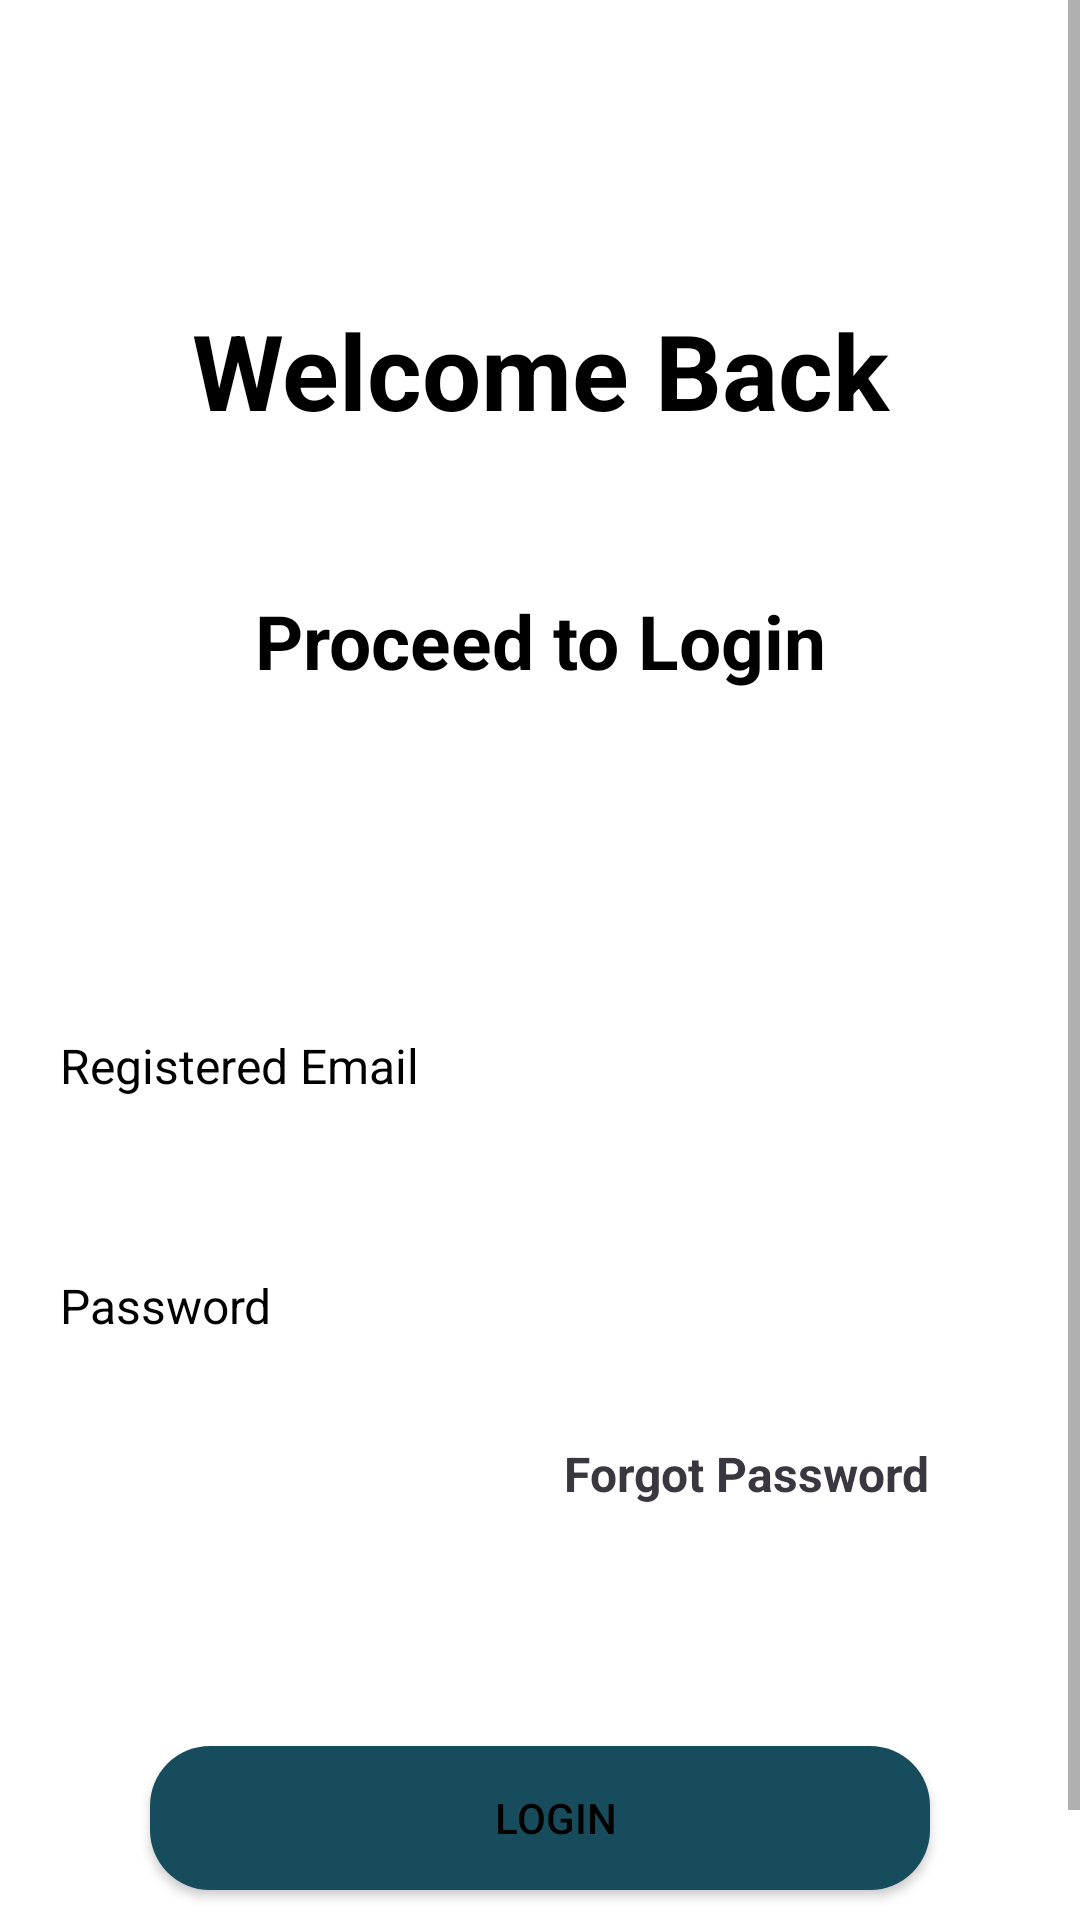

This screen was rendered from an Android layout file. Write that file and the resources it references.
<!-- AndroidManifest.xml: application theme Theme.Application -->
<!-- res/layout/fragment_login.xml -->
<?xml version="1.0" encoding="utf-8"?>
<ScrollView
    xmlns:android="http://schemas.android.com/apk/res/android"
    xmlns:tools="http://schemas.android.com/tools"
    xmlns:app="http://schemas.android.com/apk/res-auto"
    android:layout_width="match_parent"
    android:layout_height="match_parent"
    android:background="@drawable/landing_background"
    tools:context=".view.registration.LoginFragment"
    >
    <androidx.constraintlayout.widget.ConstraintLayout
        android:layout_width="match_parent"
        android:layout_height="wrap_content"
        >

        <TextView
            android:id="@+id/welcome"
            android:layout_width="match_parent"
            android:layout_height="wrap_content"
            android:layout_marginTop="100dp"
            android:gravity="center"
            android:textStyle="bold"
            android:text="Welcome Back"
            android:textColor="@color/black"
            android:textSize="35sp"
            app:layout_constraintStart_toStartOf="parent"
            app:layout_constraintEnd_toEndOf="parent"
            app:layout_constraintTop_toTopOf="parent"
            />

        <TextView
            android:id="@+id/login"
            android:layout_width="match_parent"
            android:layout_height="wrap_content"
            android:layout_marginTop="50dp"
            android:gravity="center"
            android:textStyle="bold"
            android:text="Proceed to Login"
            android:textColor="@color/black"
            android:textSize="25sp"
            app:layout_constraintStart_toStartOf="parent"
            app:layout_constraintEnd_toEndOf="parent"
            app:layout_constraintTop_toBottomOf="@id/welcome"
            />


        <EditText
            android:id="@+id/etEmail"
            android:layout_width="match_parent"
            android:layout_height="50dp"
            android:inputType="textEmailAddress"
            android:textColor="@color/black"
            android:hint="Registered Email"
            android:paddingStart="10dp"
            android:textSize="16sp"
            android:layout_marginTop="100dp"
            android:textColorHint="@color/black"
            android:layout_marginStart="10dp"
            android:layout_marginEnd="10dp"
            android:background="@drawable/edit_text_background"
            app:hintEnabled="true"
            app:layout_constraintTop_toBottomOf="@id/login" />



        <EditText
            android:id="@+id/etPassword"
            android:layout_width="match_parent"
            android:layout_height="50dp"
            android:inputType="textPassword"
            android:textColor="@color/black"
            android:hint="Password"
            android:paddingStart="10dp"
            android:textSize="16sp"
            android:layout_marginTop="30dp"
            android:layout_marginStart="10dp"
            android:layout_marginEnd="10dp"
            android:textColorHint="@color/black"
            android:background="@drawable/edit_text_background"
            android:autofillHints="Password"
            app:layout_constraintTop_toBottomOf="@id/etEmail" />

        <TextView
            android:id="@+id/forgotPassword"
            android:layout_width="wrap_content"
            android:layout_height="wrap_content"
            android:text="Forgot Password"
            android:textColor="#3b3740"
            android:textSize="16sp"
            android:onClick="onClick"
            android:clickable="true"
            android:textStyle="bold"
            app:layout_constraintEnd_toEndOf="parent"
            app:layout_constraintTop_toBottomOf="@id/etPassword"
            android:layout_marginTop="20dp"
            android:layout_marginEnd="50dp" android:focusable="true"/>


        <ProgressBar
            android:id="@+id/progressBar"
            android:layout_width="match_parent"
            android:layout_height="wrap_content"
            android:layout_centerInParent="true"
            app:layout_constraintEnd_toEndOf="parent"
            android:layout_marginTop="100dp"
            android:layout_marginBottom="20dp"
            android:visibility="invisible"
            tools:visibility ="visible"
            app:layout_constraintBottom_toTopOf="@id/buttonLogin"
            app:layout_constraintBottom_toBottomOf="parent"
            app:layout_constraintStart_toStartOf="parent"
            />

        <Button
            android:id="@+id/buttonLogin"
            android:layout_width="match_parent"
            android:layout_height="wrap_content"
            android:background="@drawable/wlcm_button"
            android:text="Login"
            android:textColor="@color/black"
            android:backgroundTint="#164C5C"
            android:elevation="@dimen/cardview_default_elevation"
            app:layout_constraintTop_toBottomOf="@id/forgotPassword"
            app:layout_constraintStart_toStartOf="parent"
            app:layout_constraintEnd_toEndOf="parent"
            android:layout_marginStart="50dp"
            android:layout_marginEnd="50dp"
            android:layout_marginTop="80dp"
            android:layout_marginBottom="50dp"
            />
        <TextView
            android:id="@+id/newtofrex"
            android:layout_width="wrap_content"
            android:layout_height="wrap_content"
            android:text="New User"
            android:textStyle="bold"
            android:textColor="@color/white"
            android:layout_marginTop="30dp"
            android:layout_marginBottom="30dp"
            android:layout_marginStart="100dp"
            app:layout_constraintTop_toBottomOf="@id/buttonLogin"
            app:layout_constraintStart_toStartOf="parent"
            />

        <TextView
            android:id="@+id/createAccount"
            android:layout_width="wrap_content"
            android:layout_height="wrap_content"
            android:text="Create Account"
            android:textStyle="bold"
            android:clickable="true"
            android:onClick="onClick"
            android:layout_marginStart="10dp"
            android:layout_marginBottom="30dp"
            android:textColor="#3b3740"
            app:layout_constraintStart_toEndOf="@id/newtofrex"
            app:layout_constraintTop_toBottomOf="@id/buttonLogin"
            android:layout_marginTop="30dp" android:focusable="true"/>


        <ProgressBar
            android:visibility="invisible"
            android:id="@+id/progress_bar"
            android:layout_width="wrap_content"
            android:layout_height="wrap_content"
            app:layout_constraintTop_toTopOf="parent"
            app:layout_constraintLeft_toLeftOf="parent"
            android:layout_marginLeft="150dp"
            android:layout_marginTop="370dp"
            />


    </androidx.constraintlayout.widget.ConstraintLayout>
</ScrollView>
<!-- resources referenced by this layout -->
<resources>
  <color name="black">#FF000000</color>
  <color name="white">#FFFFFFFF</color>
  <!-- drawable landing_background (drawable) -->
  <?xml version="1.0" encoding="utf-8"?>
  <shape xmlns:android="http://schemas.android.com/apk/res/android"
  
  
      android:shape="rectangle">
      <solid android:color="@color/white"/>
  
  </shape>
  <!-- drawable wlcm_button (drawable) -->
  <?xml version="1.0" encoding="utf-8"?>
  <shape xmlns:android="http://schemas.android.com/apk/res/android"
      android:shape="rectangle">
  
      <solid android:color="#164C5C"/>
      <corners android:radius="20dp" />
      <padding android:left="10dp"
          android:bottom="10dp"
          android:top="10dp"
          />
  </shape>
  <style name="Theme.Application" parent="Base.Theme.Application" />
  <style name="Base.Theme.Application" parent="Theme.AppCompat.DayNight.NoActionBar">
          
          
      </style>
</resources>
